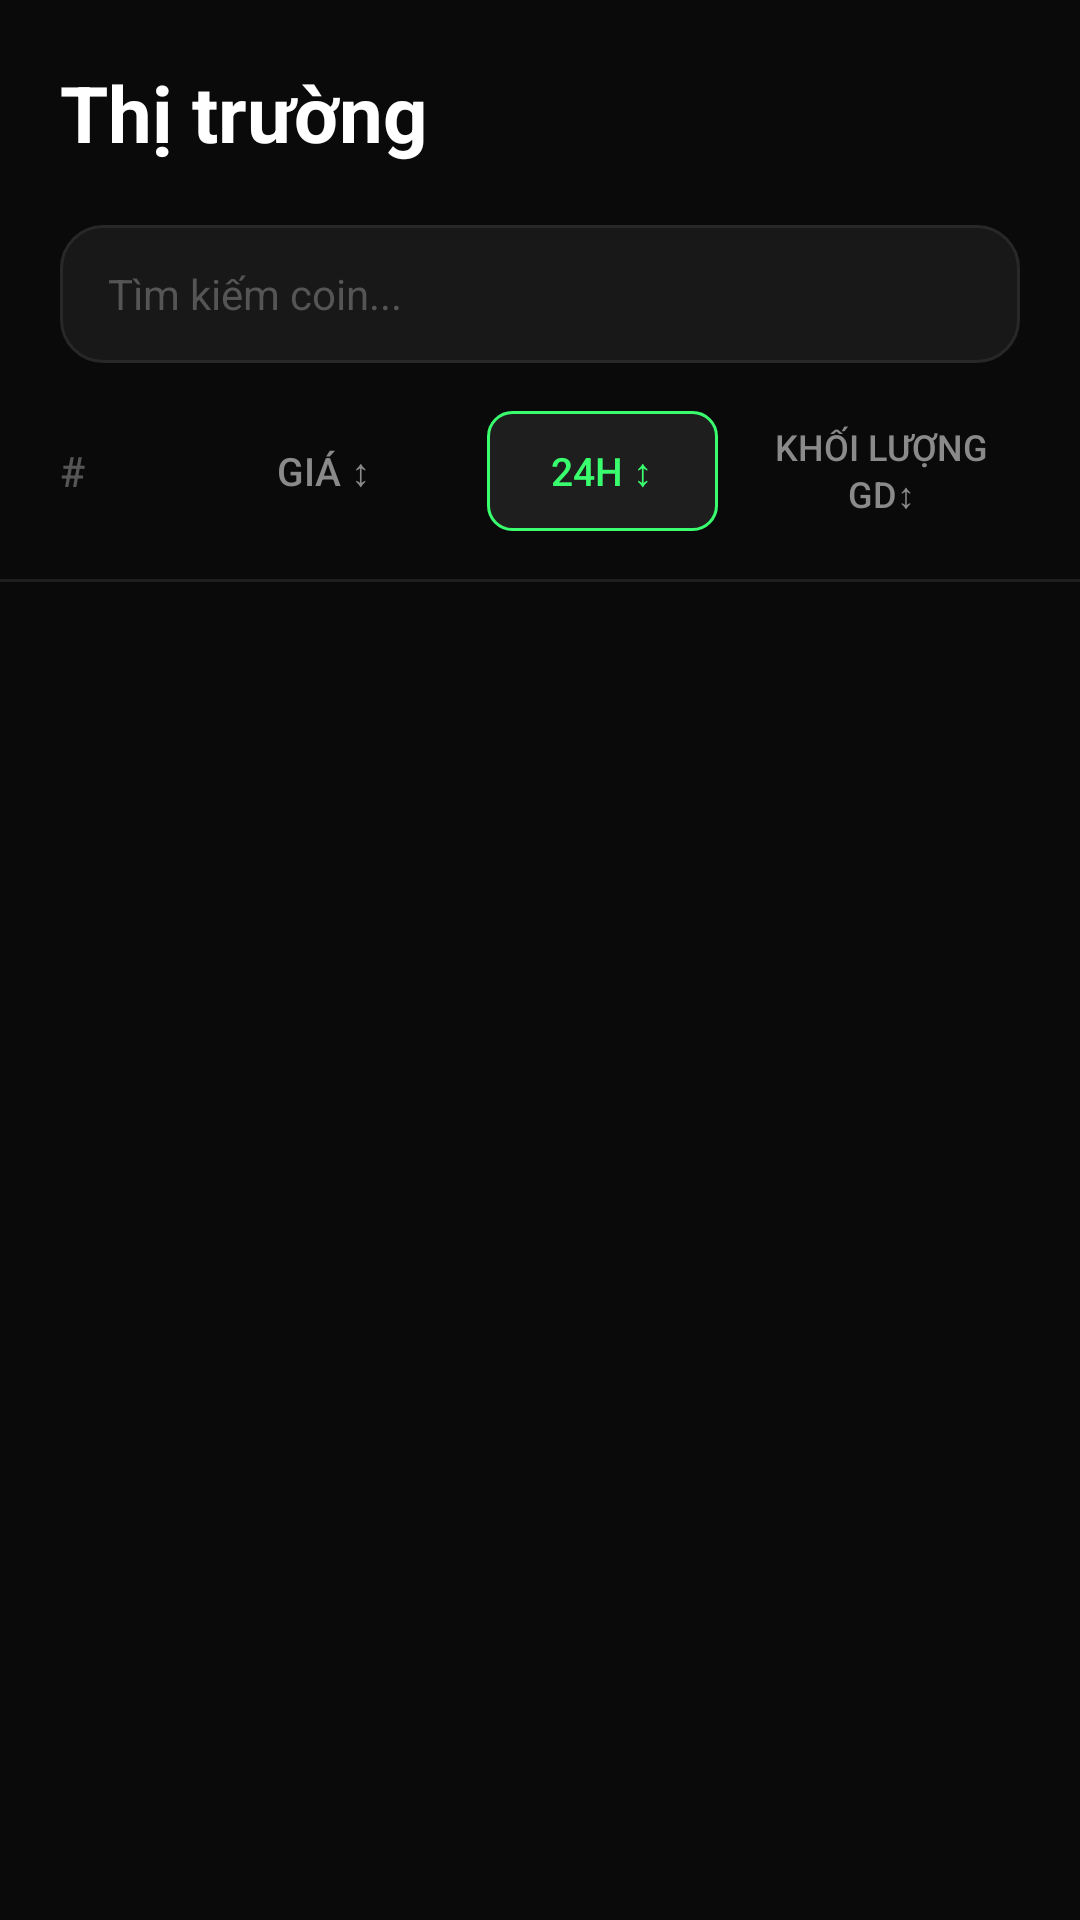

This screen was rendered from an Android layout file. Write that file and the resources it references.
<!-- AndroidManifest.xml: application theme Theme.CryptoPulse -->
<!-- res/layout/fragment_market.xml -->
<?xml version="1.0" encoding="utf-8"?>
<LinearLayout xmlns:android="http://schemas.android.com/apk/res/android"
    xmlns:app="http://schemas.android.com/apk/res-auto"
    android:layout_width="match_parent" android:layout_height="match_parent"
    android:orientation="vertical" android:background="@color/bg_primary">

    <LinearLayout android:layout_width="match_parent" android:layout_height="wrap_content"
        android:padding="20dp" android:orientation="horizontal" android:gravity="center_vertical">

        <TextView android:layout_width="0dp" android:layout_height="wrap_content"
            android:layout_weight="1" android:text="Thị trường"
            android:textSize="26sp" android:textColor="@color/text_primary"
            android:fontFamily="sans-serif" android:textStyle="bold"/>

    </LinearLayout>

    <EditText
        android:id="@+id/et_search_market"
        android:layout_width="match_parent" android:layout_height="46dp"
        android:layout_marginHorizontal="20dp" android:layout_marginBottom="16dp"
        android:background="@drawable/bg_search"
        android:paddingHorizontal="16dp"
        android:hint="Tìm kiếm coin..." android:textColorHint="@color/text_tertiary"
        android:textColor="@color/text_primary" android:textSize="14sp"
        android:fontFamily="sans-serif"
        android:inputType="text" android:imeOptions="actionSearch"/>

    <LinearLayout android:layout_width="match_parent" android:layout_height="wrap_content"
        android:paddingHorizontal="20dp" android:paddingBottom="16dp"
        android:orientation="horizontal" android:gravity="center_vertical">

        <TextView android:layout_width="32dp" android:layout_height="wrap_content"
            android:text="#" android:textSize="14sp"
            android:textColor="@color/text_tertiary" android:fontFamily="sans-serif-medium"
            android:layout_marginEnd="10dp"/>

        <TextView android:id="@+id/btn_sort_price"
            android:layout_width="0dp" android:layout_height="40dp" android:layout_weight="1.2"
            android:gravity="center"
            android:text="GIÁ ↕" android:textSize="13sp" android:textColor="@color/text_secondary"
            android:fontFamily="sans-serif-medium" android:background="@drawable/bg_timeframe_normal"
            android:layout_marginEnd="8dp"/>

        <TextView android:id="@+id/btn_sort_change"
            android:layout_width="0dp" android:layout_height="40dp" android:layout_weight="1"
            android:gravity="center"
            android:text="24H ↕" android:textSize="13sp" android:textColor="@color/accent_green"
            android:fontFamily="sans-serif-medium" android:background="@drawable/bg_timeframe_selected"
            android:layout_marginEnd="8dp"/>

        <TextView android:id="@+id/btn_sort_volume"
            android:layout_width="0dp" android:layout_height="40dp" android:layout_weight="1.2"
            android:gravity="center"
            android:text="KHỐI LƯỢNG GD↕" android:textSize="12sp" android:textColor="@color/text_secondary"
            android:fontFamily="sans-serif-medium" android:background="@drawable/bg_timeframe_normal"/>
    </LinearLayout>

    <View android:layout_width="match_parent" android:layout_height="1dp"
        android:background="@color/divider"/>

    <androidx.recyclerview.widget.RecyclerView
        android:id="@+id/rv_market"
        android:layout_width="match_parent" android:layout_height="0dp"
        android:layout_weight="1"
        android:paddingBottom="80dp"
        android:clipToPadding="false"
        android:overScrollMode="never"/>

</LinearLayout>
<!-- resources referenced by this layout -->
<resources>
  <color name="accent_green">#39FF6E</color>
  <color name="bg_primary">#0A0A0A</color>
  <color name="divider">#1E1E1E</color>
  <color name="text_primary">#FFFFFF</color>
  <color name="text_secondary">#8A8A8A</color>
  <color name="text_tertiary">#555555</color>
  <!-- drawable bg_search (drawable) -->
  <?xml version="1.0" encoding="utf-8"?>
  <shape xmlns:android="http://schemas.android.com/apk/res/android">
      <solid android:color="#181818"/>
      <corners android:radius="14dp"/>
      <stroke android:color="#282828" android:width="1dp"/>
  </shape>
  <!-- drawable bg_timeframe_selected (drawable) -->
  <?xml version="1.0" encoding="utf-8"?>
  <shape xmlns:android="http://schemas.android.com/apk/res/android">
      <solid android:color="#1E1E1E"/>
      <corners android:radius="8dp"/>
      <stroke android:color="#39FF6E" android:width="1dp"/>
  </shape>
  <style name="Theme.CryptoPulse" parent="Theme.MaterialComponents.DayNight.NoActionBar">
          <item name="colorPrimary">@color/accent_green</item>
          <item name="colorPrimaryVariant">@color/accent_green_dark</item>
          <item name="colorOnPrimary">@color/bg_primary</item>
          <item name="colorSecondary">@color/accent_green</item>
          <item name="android:colorBackground">@color/bg_primary</item>
          <item name="colorSurface">@color/bg_secondary</item>
          <item name="colorOnSurface">@color/text_primary</item>
          <item name="android:windowBackground">@color/bg_primary</item>
          <item name="android:statusBarColor">@color/bg_primary</item>
          <item name="android:navigationBarColor">@color/bg_secondary</item>
          <item name="android:windowLightStatusBar" tools:targetApi="23">false</item>
          <item name="android:textColor">@color/text_primary</item>
      </style>
  <color name="accent_green_dark">#25CC50</color>
  <color name="bg_secondary">#111111</color>
</resources>
